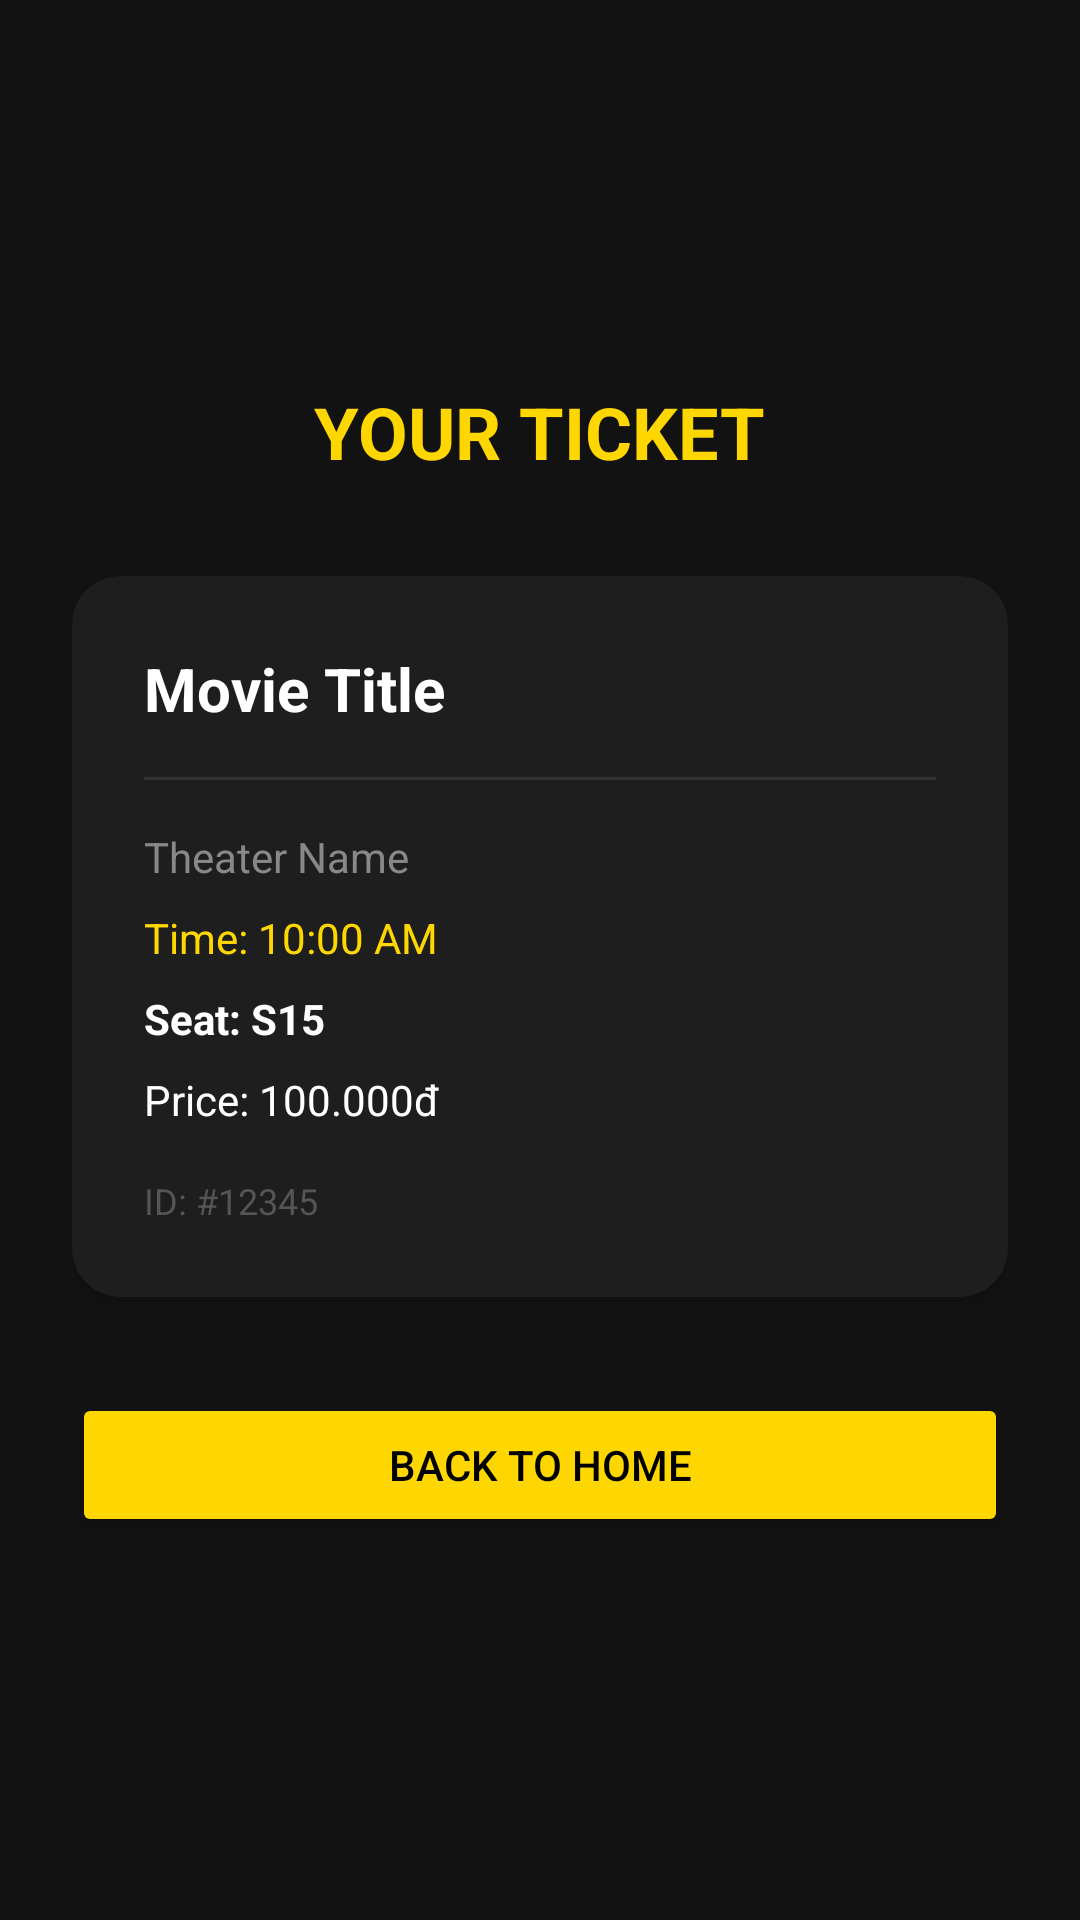

The Android layout XML behind this screen, and the referenced resources:
<!-- AndroidManifest.xml: application theme Theme.MiniProject_2 -->
<!-- res/layout/activity_ticket_detail.xml -->
<?xml version="1.0" encoding="utf-8"?>
<LinearLayout xmlns:android="http://schemas.android.com/apk/res/android"
    android:layout_width="match_parent"
    android:layout_height="match_parent"
    android:background="#121212"
    android:gravity="center"
    android:orientation="vertical"
    android:padding="24dp">

    <TextView
        android:layout_width="wrap_content"
        android:layout_height="wrap_content"
        android:text="YOUR TICKET"
        android:textColor="#FFD700"
        android:textSize="24sp"
        android:textStyle="bold" />

    <androidx.cardview.widget.CardView
        xmlns:app="http://schemas.android.com/apk/res-auto"
        android:layout_width="match_parent"
        android:layout_height="wrap_content"
        android:layout_marginTop="32dp"
        app:cardBackgroundColor="#1E1E1E"
        app:cardCornerRadius="16dp">

        <LinearLayout
            android:layout_width="match_parent"
            android:layout_height="wrap_content"
            android:orientation="vertical"
            android:padding="24dp">

            <TextView
                android:id="@+id/tvTicketMovie"
                android:layout_width="wrap_content"
                android:layout_height="wrap_content"
                android:text="Movie Title"
                android:textColor="#FFFFFF"
                android:textSize="20sp"
                android:textStyle="bold" />

            <View
                android:layout_width="match_parent"
                android:layout_height="1dp"
                android:layout_marginVertical="16dp"
                android:background="#333333" />

            <TextView
                android:id="@+id/tvTicketTheater"
                android:layout_width="wrap_content"
                android:layout_height="wrap_content"
                android:text="Theater Name"
                android:textColor="#888888" />

            <TextView
                android:id="@+id/tvTicketTime"
                android:layout_width="wrap_content"
                android:layout_height="wrap_content"
                android:layout_marginTop="8dp"
                android:text="Time: 10:00 AM"
                android:textColor="#FFD700" />

            <TextView
                android:id="@+id/tvTicketSeat"
                android:layout_width="wrap_content"
                android:layout_height="wrap_content"
                android:layout_marginTop="8dp"
                android:text="Seat: S15"
                android:textColor="#FFFFFF"
                android:textStyle="bold" />

            <TextView
                android:id="@+id/tvTicketPrice"
                android:layout_width="wrap_content"
                android:layout_height="wrap_content"
                android:layout_marginTop="8dp"
                android:text="Price: 100.000đ"
                android:textColor="#FFFFFF" />

            <TextView
                android:id="@+id/tvTicketId"
                android:layout_width="wrap_content"
                android:layout_height="wrap_content"
                android:layout_marginTop="16dp"
                android:text="ID: #12345"
                android:textColor="#555555"
                android:textSize="12sp" />

        </LinearLayout>
    </androidx.cardview.widget.CardView>

    <Button
        android:id="@+id/btnBackHome"
        android:layout_width="match_parent"
        android:layout_height="wrap_content"
        android:layout_marginTop="32dp"
        android:backgroundTint="#FFD700"
        android:text="BACK TO HOME"
        android:textColor="#000000" />

</LinearLayout>
<!-- resources referenced by this layout -->
<resources>
  <style name="Theme.MiniProject_2" parent="Base.Theme.MiniProject_2" />
  <style name="Base.Theme.MiniProject_2" parent="Theme.MaterialComponents.DayNight.NoActionBar">
          
          <item name="colorPrimary">@color/colorPrimary</item>
          <item name="colorPrimaryVariant">@color/colorPrimaryDark</item>
          <item name="colorOnPrimary">@color/white</item>
          
          <item name="colorSecondary">@color/colorAccent</item>
          <item name="colorSecondaryVariant">@color/colorAccent</item>
          <item name="colorOnSecondary">@color/black</item>
          
          <item name="android:colorBackground">@color/bgColor</item>
          <item name="colorSurface">@color/cardColor</item>
          <item name="colorOnSurface">@color/textColorPrimary</item>
          
          <item name="android:textColor">@color/textColorPrimary</item>
          <item name="android:statusBarColor">@color/bgColor</item>
          <item name="android:windowBackground">@color/bgColor</item>
      </style>
  <color name="colorPrimary">#E50914</color>
  <color name="colorPrimaryDark">#B20710</color>
  <color name="white">#FFFFFFFF</color>
  <color name="colorAccent">#F5C518</color>
  <color name="black">#FF0000</color>
  <color name="bgColor">#121212</color>
  <color name="cardColor">#1E1E1E</color>
  <color name="textColorPrimary">#FFFFFF</color>
</resources>
